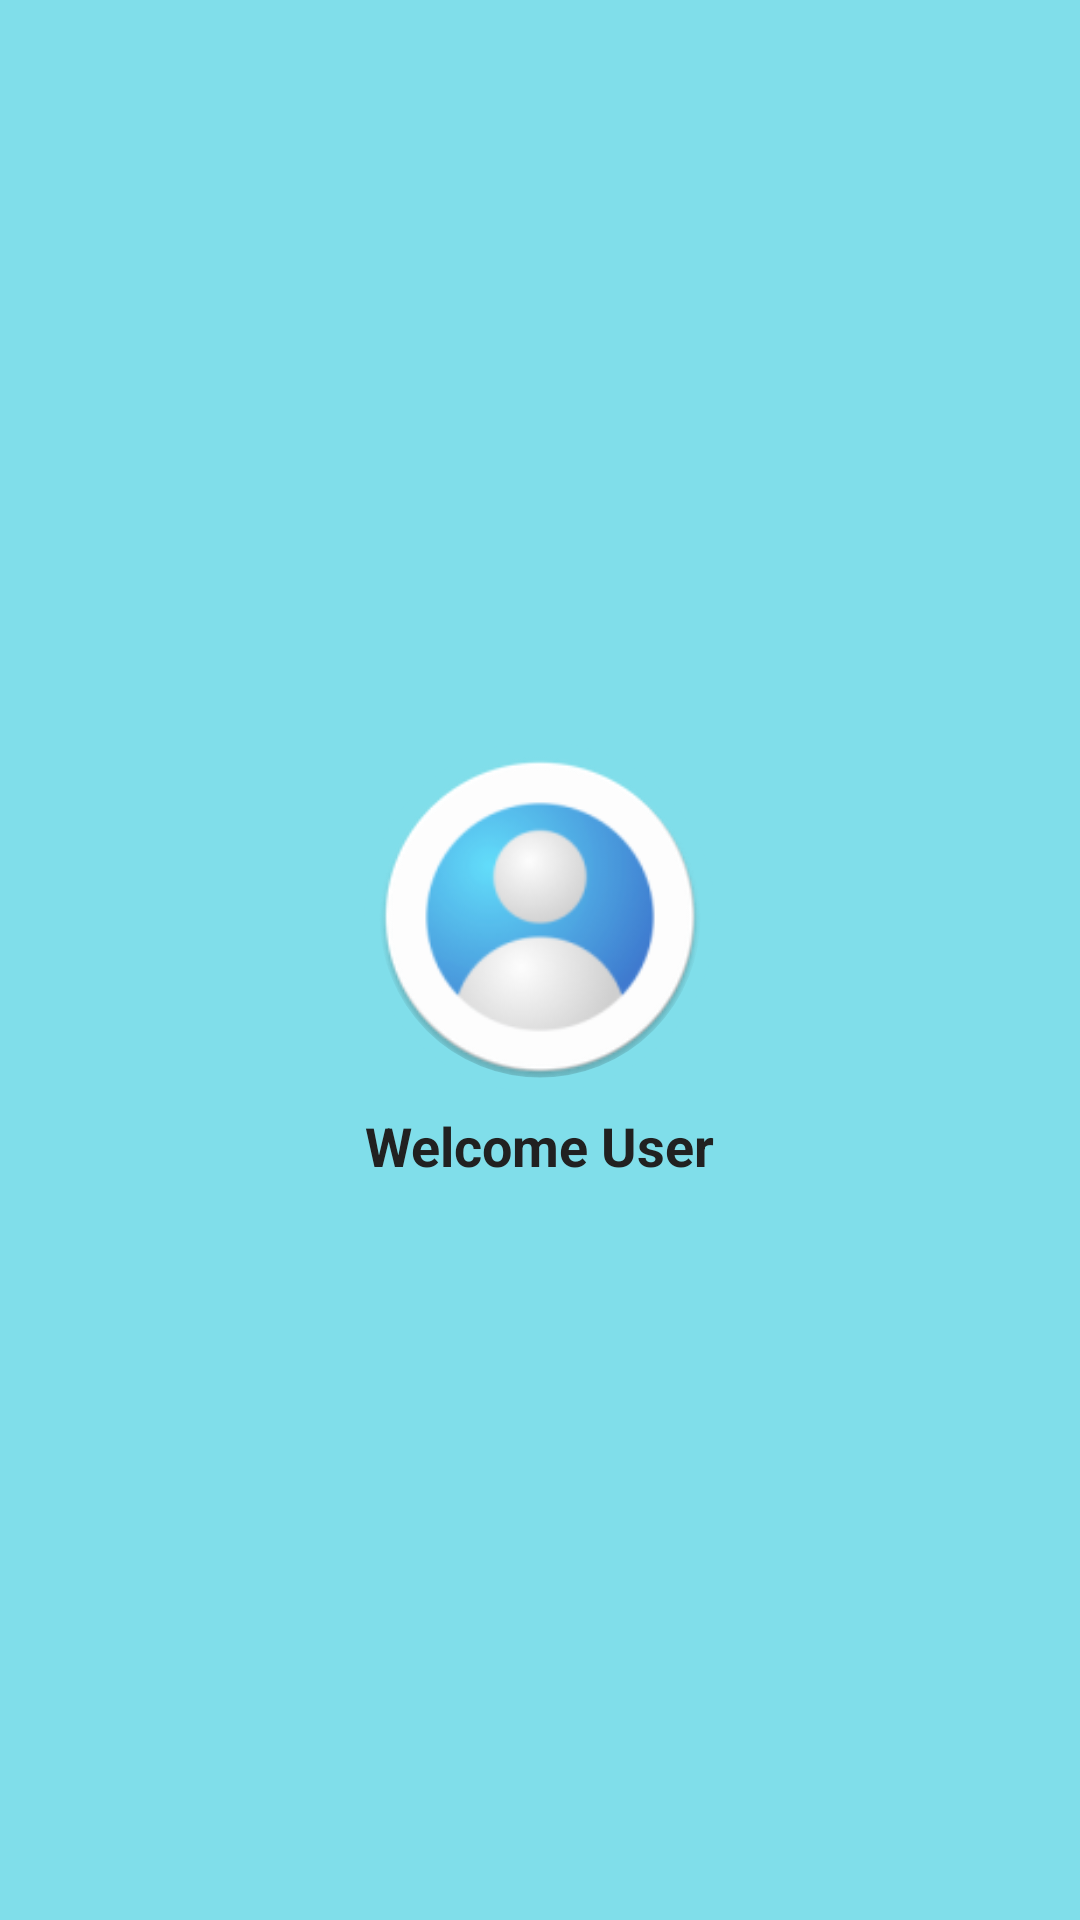

Android layout source for this screen:
<!-- AndroidManifest.xml: application theme Theme.FYSA -->
<!-- res/layout/nav_header_user.xml -->
<LinearLayout xmlns:android="http://schemas.android.com/apk/res/android"
    xmlns:app="http://schemas.android.com/apk/res-auto"
    xmlns:tools="http://schemas.android.com/tools"
    android:layout_width="match_parent"
    android:layout_height="180dp"
    android:background="?attr/colorTertiaryContainer"
    android:gravity="center"
    android:orientation="vertical"
    android:padding="16dp">

    <com.google.android.material.imageview.ShapeableImageView
        android:id="@+id/ivProfileUser"
        android:layout_width="120dp"
        android:layout_height="120dp"
        android:padding="4dp"
        android:scaleType="fitCenter"
        android:src="@mipmap/ic_profile_image_round"
        app:shapeAppearanceOverlay="@style/CircleImage"
        app:strokeColor="?attr/colorTertiaryContainer"
        app:strokeWidth="5dp"
        tools:ignore="ImageContrastCheck" />

    <TextView
        android:id="@+id/tvUserName"
        android:layout_width="wrap_content"
        android:layout_height="wrap_content"
        android:layout_marginTop="4dp"
        android:text="@string/welcome_user"
        android:textColor="?attr/colorOnSurface"
        android:textSize="18sp"
        android:textStyle="bold" />
</LinearLayout>
<!-- resources referenced by this layout -->
<resources>
  <!-- mipmap ic_profile_image_round: webp bitmap (mipmap-mdpi, 2582 bytes) -->
  <string name="welcome_user">Welcome User</string>
  <style name="CircleImage">
          <item name="cornerFamily">rounded</item>
          <item name="cornerSize">50%</item>
      </style>
  <style name="Theme.FYSA" parent="Base.Theme.FYSA" />
  <style name="Base.Theme.FYSA" parent="Theme.Material3.DayNight.NoActionBar">
          <item name="android:statusBarColor">@color/grey_100</item>
          <item name="android:windowLightStatusBar">true</item>
          <item name="splashBackground">@color/grey_50</item>
          <item name="colorPrimary">@color/indigo_500</item>
          <item name="colorOnPrimary">@color/white</item>
          <item name="colorPrimaryContainer">@color/indigo_200</item>
          <item name="colorOnPrimaryContainer">@color/indigo_900</item>
          <item name="colorSecondary">@color/orange_500</item>
          <item name="colorOnSecondary">@color/white</item>
          <item name="colorSecondaryContainer">@color/black</item>
          <item name="colorOnSecondaryContainer">@color/orange_900</item>
          <item name="colorTertiary">@color/cyan_500</item>
          <item name="colorOnTertiary">@color/white</item>
          <item name="colorTertiaryContainer">@color/cyan_200</item>
          <item name="colorOnTertiaryContainer">@color/cyan_900</item>
          <item name="colorError">@color/red_500</item>
          <item name="colorOnError">@color/white</item>
          <item name="colorErrorContainer">@color/red_200</item>
          <item name="colorOnErrorContainer">@color/red_900</item>
          <item name="android:colorBackground">@color/grey_50</item>
          <item name="colorOnBackground">@color/grey_900</item>
          <item name="colorSurface">@color/white</item>
          <item name="colorOnSurface">@color/grey_900</item>
          <item name="colorSurfaceVariant">@color/grey_100</item>
          <item name="colorOnSurfaceVariant">@color/grey_700</item>
          <item name="colorOutline">@color/grey_300</item>
          <item name="colorOnSurfaceInverse">@color/grey_50</item>
          <item name="colorSurfaceInverse">@color/grey_900</item>
          <item name="colorPrimaryInverse">@color/indigo_200</item>
          <item name="colorSuccess">@color/green_500</item>
          <item name="buttonColor">@color/deep_orange_400</item>
          <item name="colorContainerShade">@color/grey_100</item>
      </style>
  <color name="grey_100">#F5F5F5</color>
  <color name="grey_50">#FAFAFA</color>
  <color name="indigo_500">#3F51B5</color>
  <color name="white">#FFFFFF</color>
  <color name="indigo_200">#9FA8DA</color>
  <color name="indigo_900">#1A237E</color>
  <color name="orange_500">#FF9800</color>
  <color name="black">#000000</color>
  <color name="orange_900">#E65100</color>
  <color name="cyan_500">#00BCD4</color>
  <color name="cyan_200">#80DEEA</color>
  <color name="cyan_900">#006064</color>
  <color name="red_500">#F44336</color>
  <color name="red_200">#EF9A9A</color>
  <color name="red_900">#B71C1C</color>
  <color name="grey_900">#212121</color>
  <color name="grey_700">#616161</color>
  <color name="grey_300">#E0E0E0</color>
  <color name="green_500">#4CAF50</color>
  <color name="deep_orange_400">#FF7043</color>
</resources>
